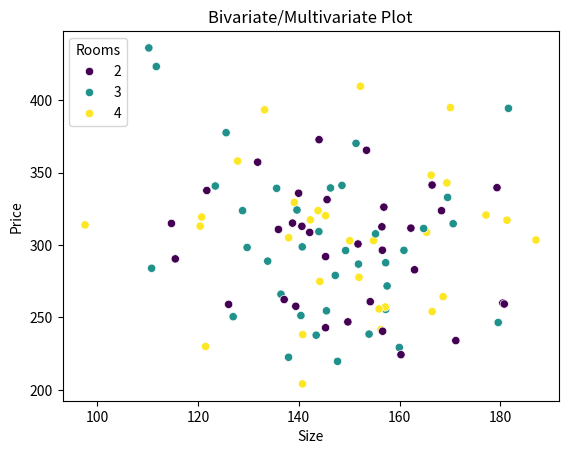
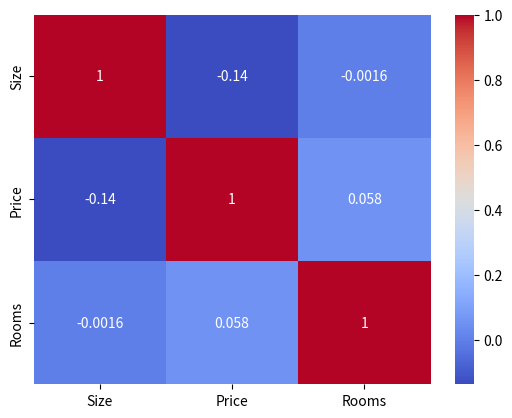

Write Python code to recreate these figures, in order.
import seaborn as sns
import matplotlib.pyplot as plt
import pandas as pd
import numpy as np

# Generate dummy dataset
np.random.seed(42)
df = pd.DataFrame({
    "Size": np.random.normal(150, 20, 100),
    "Price": np.random.normal(300, 50, 100),
    "Rooms": np.random.choice([2, 3, 4], 100)
})

# Bivariate Scatter Plot
sns.scatterplot(data=df, x="Size", y="Price", hue="Rooms", palette="viridis")
plt.title("Bivariate/Multivariate Plot")
plt.show()


sns.heatmap(df.corr(), annot=True, cmap="coolwarm")
plt.show()
